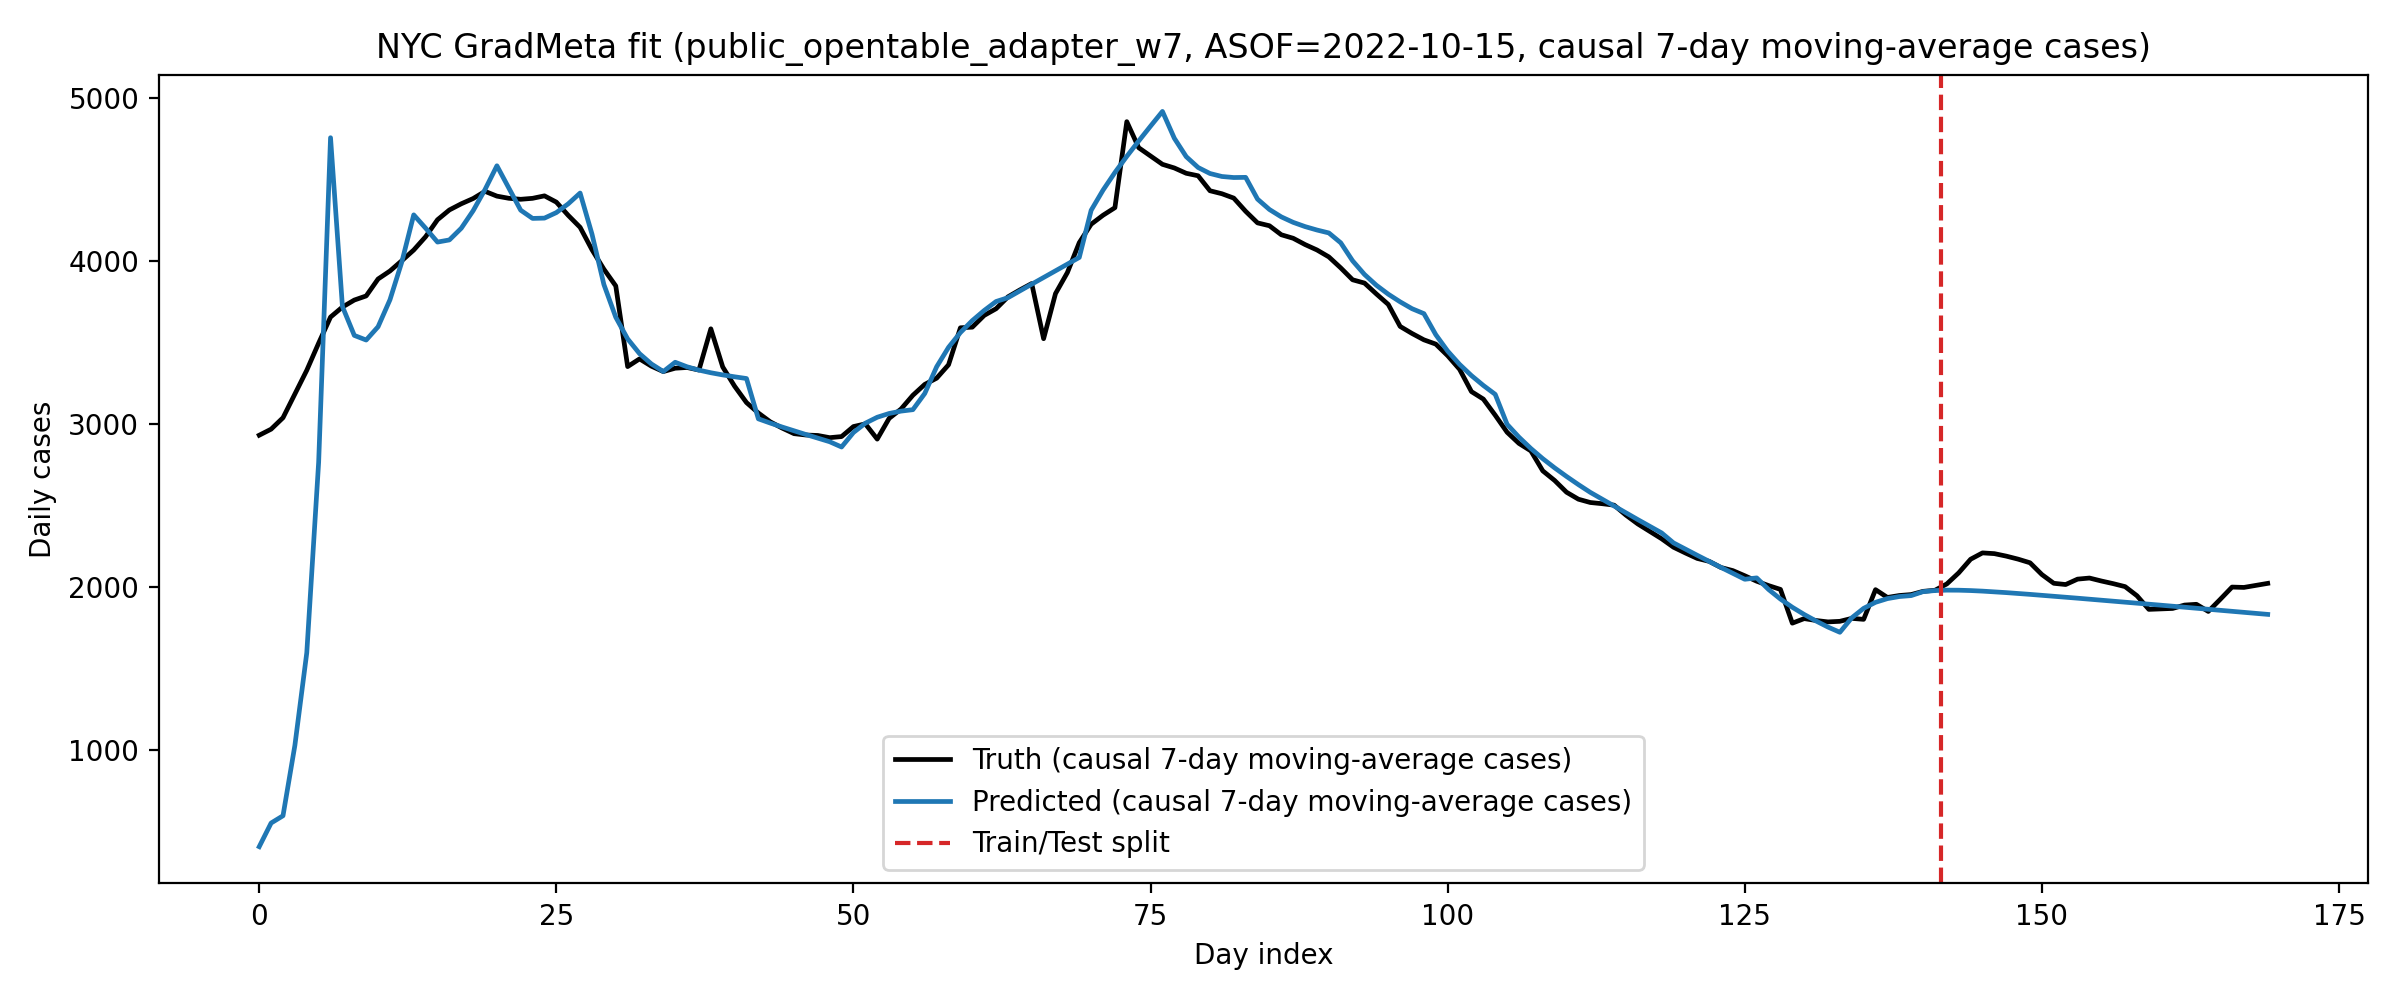

The table this chart was drawn from, first rows:
day_idx, split, truth_cases, pred_cases, smooth_cases_window
0, train, 2930, 405.7, 7
1, train, 2967, 550.8, 7
2, train, 3038, 595.4, 7
3, train, 3182, 1027, 7
4, train, 3329, 1595, 7
5, train, 3495, 2765, 7
6, train, 3655, 4756, 7
7, train, 3717, 3720, 7
8, train, 3760, 3543, 7
9, train, 3785, 3514, 7
10, train, 3889, 3596, 7
11, train, 3938, 3761, 7
12, train, 4001, 3994, 7
13, train, 4067, 4282, 7
14, train, 4148, 4201, 7
15, train, 4252, 4115, 7
16, train, 4312, 4129, 7
17, train, 4350, 4200, 7
18, train, 4383, 4308, 7
19, train, 4427, 4438, 7
20, train, 4397, 4583, 7
21, train, 4384, 4447, 7
22, train, 4378, 4311, 7
23, train, 4384, 4261, 7
24, train, 4399, 4262, 7
25, train, 4361, 4296, 7
26, train, 4279, 4350, 7
27, train, 4206, 4416, 7
28, train, 4068, 4164, 7
29, train, 3949, 3855, 7
30, train, 3846, 3654, 7
31, train, 3351, 3521, 7
32, train, 3399, 3431, 7
33, train, 3354, 3367, 7
34, train, 3321, 3321, 7
35, train, 3341, 3378, 7
36, train, 3346, 3350, 7
37, train, 3330, 3330, 7
38, train, 3583, 3314, 7
39, train, 3349, 3300, 7
40, train, 3231, 3289, 7
41, train, 3131, 3278, 7
42, train, 3067, 3031, 7
43, train, 3013, 3005, 7
44, train, 2974, 2981, 7
45, train, 2940, 2957, 7
46, train, 2932, 2935, 7
47, train, 2929, 2912, 7
48, train, 2915, 2890, 7
49, train, 2922, 2858, 7
50, train, 2983, 2947, 7
51, train, 3000, 3004, 7
52, train, 2906, 3041, 7
53, train, 3034, 3064, 7
54, train, 3091, 3078, 7
55, train, 3175, 3087, 7
56, train, 3242, 3186, 7
57, train, 3280, 3350, 7
58, train, 3362, 3469, 7
59, train, 3590, 3560, 7
... 110 more rows
